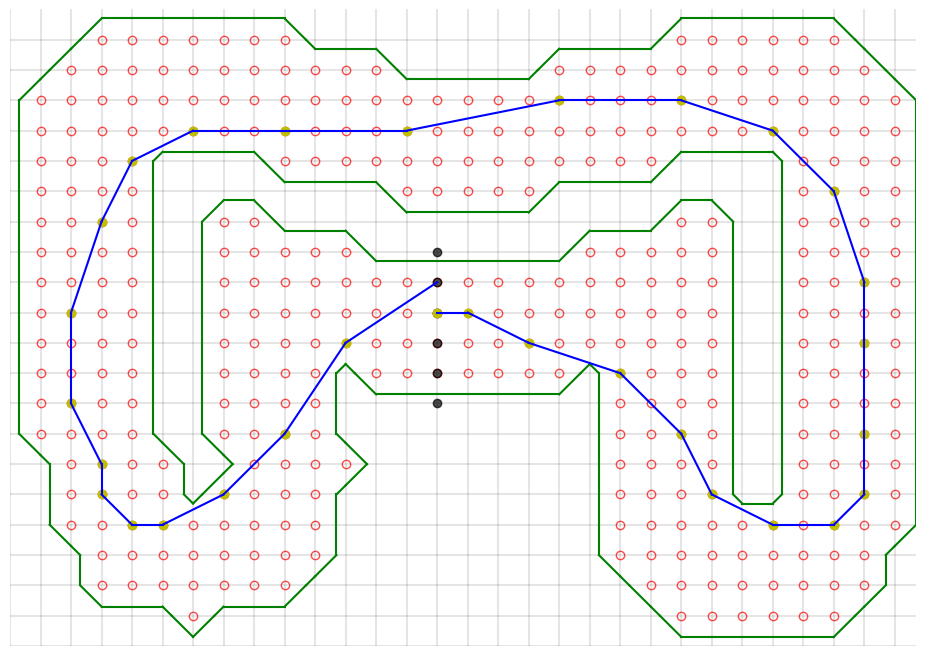

The script that saved this image:
import random
import matplotlib.pyplot as plt

RADIUS = 50
OUT_RATIO = 1
IN_RATIO = 0.2
GRID_SIZE = 10
W = 297
H = 210
random.seed(123)

start_x = 14 * GRID_SIZE
start_y_min = 8 * GRID_SIZE
start_y_max = 13 * GRID_SIZE
start_y = 11 * GRID_SIZE


def randpoint():
  return (
    RADIUS + random.random() * (W - 2 * RADIUS),
    RADIUS + random.random() * (H - 2 * RADIUS),
  )


def randpoints():
  pts = [randpoint()]
  while True:
    nextpts = [randpoint() for _ in range(1000)]
    # Discard points that are too close to existing points
    nextpts = [
      p
      for p in nextpts
      if all(((p[0] - x[0]) ** 2 + (p[1] - x[1]) ** 2) > 4 * RADIUS**2 for x in pts)
    ]
    # Choose the point closest to the selected points
    if not nextpts:
      break
    # pts.append(min(nextpts, key=lambda p: min((p[0]-x[0])**2 + (p[1]-x[1])**2 for x in pts)))
    # pts.append(min(nextpts, key=lambda p: sum((p[0]-x[0])**2 + (p[1]-x[1])**2 for x in pts)))
    pts.append(
      min(
        nextpts,
        key=lambda p: -sum(
          ((p[0] - x[0]) ** 2 + (p[1] - x[1]) ** 2) ** 0.5 for x in pts
        ),
      )
    )
  return pts


def min_spanning_tree(pts):
  edges = []
  components = {}
  all_edges = [(i, j) for i in range(len(pts)) for j in range(i + 1, len(pts))]
  all_edges.sort(
    key=lambda e: (pts[e[0]][0] - pts[e[1]][0]) ** 2
    + (pts[e[0]][1] - pts[e[1]][1]) ** 2
  )
  while all_edges:
    edge = all_edges.pop(0)
    a = edge[0]
    b = edge[1]
    if a not in components and b not in components:
      next_component = len(components)
      components[a] = next_component
      components[b] = next_component
      edges.append(edge)
      continue
    if a in components and b not in components:
      components[b] = components[a]
      edges.append(edge)
      continue
    if a not in components and b in components:
      components[a] = components[b]
      edges.append(edge)
      continue
    if components[a] == components[b]:
      continue
    edges.append(edge)
    old_component = components[b]
    for k in components:
      if components[k] == old_component:
        components[k] = components[a]
  return [(pts[i], pts[j]) for i, j in edges]


def distance_from_segment(p, a, b):
  # Return the distance from point p to the line segment from a to b.
  # If the point is outside the segment, return the distance to the closest endpoint.
  # If the point is inside the segment, return 0.
  # https://stackoverflow.com/a/6853926
  x, y = p
  x1, y1 = a
  x2, y2 = b
  dx = x2 - x1
  dy = y2 - y1
  if dx == dy == 0:
    return ((x - x1) ** 2 + (y - y1) ** 2) ** 0.5
  t = ((x - x1) * dx + (y - y1) * dy) / (dx**2 + dy**2)
  t = max(0, min(1, t))
  return ((x - (x1 + t * dx)) ** 2 + (y - (y1 + t * dy)) ** 2) ** 0.5


def distance_from_edges(p, edges):
  return min(distance_from_segment(p, a, b) for a, b in edges)


pixels = []
borders = []


def render_graph(edges):
  global pixels, borders
  # Edges is a list of ((x1, y1), (x2, y2)) tuples.
  # Render the graph as a matplotlib figure, making the axis span [0,W] and [0,H].

  # for (x1, y1), (x2, y2) in edges:
  #   plt.plot([x1, x2], [y1, y2], 'k-')
  # Draw a circle of radius RADIUS around each point
  # for edge in edges:
  #   for x, y in edge:
  #     plt.gca().add_artist(plt.Circle((x, y), RADIUS, fill=False))
  # Create a figure WxH in mm.
  plt.figure(figsize=(W / 25.4, H / 25.4))
  plt.xlim(0, W)
  plt.ylim(0, H)
  # Iterate over all integer pixels and render them if they are between 0.1 * RADIUS and 0.9 * RADIUS from the nearest edge.
  for x in range(0, W, GRID_SIZE):
    for y in range(0, H, GRID_SIZE):
      if (
        distance_from_edges((x, y), edges) < OUT_RATIO * RADIUS
        and distance_from_edges((x, y), edges) > IN_RATIO * RADIUS
      ):
        plt.plot([x], [y], "ro", alpha=0.7, fillstyle="none")
        pixels.append((x, y))
  # Draw a grey grid every GRID_SIZE units
  for x in range(0, W, GRID_SIZE):
    plt.plot([x, x], [0, H], "k-", alpha=0.1)
  for y in range(0, H, GRID_SIZE):
    plt.plot([0, W], [y, y], "k-", alpha=0.1)

  shape = "g-"
  d = GRID_SIZE * 0.7
  dd = GRID_SIZE - d
  for x in range(0, W, GRID_SIZE):
    for y in range(0, H, GRID_SIZE):
      square = [
        (x, y) in pixels,
        (x + GRID_SIZE, y) in pixels,
        (x + GRID_SIZE, y + GRID_SIZE) in pixels,
        (x, y + GRID_SIZE) in pixels,
      ]
      if square.count(True) == 0:
        continue
      if square.count(True) == 4:
        continue
      if square.count(True) == 3:
        if not square[0]:
          plt.plot([x, x + dd], [y + dd, y], shape)
          borders.append(((x, y + dd), (x + dd, y)))
        if not square[1]:
          plt.plot([x + d, x + GRID_SIZE], [y, y + dd], shape)
          borders.append(((x + d, y), (x + GRID_SIZE, y + dd)))
        if not square[2]:
          plt.plot([x + d, x + GRID_SIZE], [y + GRID_SIZE, y + d], shape)
          borders.append(((x + d, y + GRID_SIZE), (x + GRID_SIZE, y + d)))
        if not square[3]:
          plt.plot([x, x + dd], [y + d, y + GRID_SIZE], shape)
          borders.append(((x, y + d), (x + dd, y + GRID_SIZE)))
      if square.count(True) == 1:
        if square[0]:
          plt.plot([x, x + d], [y + d, y], shape)
          borders.append(((x, y + d), (x + d, y)))
        if square[1]:
          plt.plot([x + dd, x + GRID_SIZE], [y, y + d], shape)
          borders.append(((x + dd, y), (x + GRID_SIZE, y + d)))
        if square[2]:
          plt.plot([x + dd, x + GRID_SIZE], [y + GRID_SIZE, y + dd], shape)
          borders.append(((x + dd, y + GRID_SIZE), (x + GRID_SIZE, y + dd)))
        if square[3]:
          plt.plot([x, x + d], [y + dd, y + GRID_SIZE], shape)
          borders.append(((x, y + dd), (x + d, y + GRID_SIZE)))
      if square.count(True) == 2:
        if square[0] and square[1]:
          plt.plot([x, x + GRID_SIZE], [y + d, y + d], shape)
          borders.append(((x, y + d), (x + GRID_SIZE, y + d)))
        if square[2] and square[3]:
          plt.plot([x, x + GRID_SIZE], [y + dd, y + dd], shape)
          borders.append(((x, y + dd), (x + GRID_SIZE, y + dd)))
        if square[0] and square[3]:
          plt.plot([x + d, x + d], [y, y + GRID_SIZE], shape)
          borders.append(((x + d, y), (x + d, y + GRID_SIZE)))
        if square[1] and square[2]:
          plt.plot([x + dd, x + dd], [y, y + GRID_SIZE], shape)
          borders.append(((x + dd, y), (x + dd, y + GRID_SIZE)))
        if square[0] and square[2]:
          plt.plot([x, x + d], [y + d, y], shape)
          borders.append(((x, y + d), (x + d, y)))
          plt.plot([x + dd, x + GRID_SIZE], [y + GRID_SIZE, y + dd], shape)
          borders.append(((x + dd, y + GRID_SIZE), (x + GRID_SIZE, y + dd)))
        if square[1] and square[3]:
          plt.plot([x + dd, x + GRID_SIZE], [y, y + d], shape)
          borders.append(((x + dd, y), (x + GRID_SIZE, y + d)))
          plt.plot([x, x + d], [y + dd, y + GRID_SIZE], shape)
          borders.append(((x, y + dd), (x + d, y + GRID_SIZE)))
  for y in range(start_y_min, start_y_max + GRID_SIZE, GRID_SIZE):
    plt.plot([start_x], [y], "ko", alpha=0.7)

def save_pdf(to_pdf=False):
  if not to_pdf:
    plt.show()
  else:
    # Only render the inside of the figure, no axis, no labels, no other things.
    plt.axis("off")
    plt.savefig("raceway.pdf", bbox_inches="tight", pad_inches=0)


def segments_intersect(a, b, c, d):
  # Return True if the segments ab and cd intersect.
  def ccw(A, B, C):
    val = (C[1] - A[1]) * (B[0] - A[0]) - (B[1] - A[1]) * (C[0] - A[0])
    if val < 0:
      return -1
    if val > 0:
      return 1
    return 0

  return ccw(a, c, d) * ccw(b, c, d) <= 0 and ccw(a, b, c) * ccw(a, b, d) <= 0


def is_winning_step(step):
  a = (step[0][0], step[0][1])
  b = (step[0][0] + step[1][0], step[0][1] + step[1][1])
  return segments_intersect(a, b, (start_x, start_y_min), (start_x, start_y_max)) and step[1][0] > 0

def is_good_step(step):
  a = step[0]
  b = (step[0][0] + step[1][0], step[0][1] + step[1][1])
  for border in borders:
    if segments_intersect(a, b, border[0], border[1]):
      return False
  if segments_intersect(a, b, (start_x, start_y_min), (start_x, start_y_max)):
    return step[1][0] > 0
  return True


def find_shortest_path():
  first_state = ((start_x, start_y), (GRID_SIZE, 0))
  just_seen = {first_state}
  done = set()
  come_from = {first_state: None}
  iter = 0
  while just_seen:
    iter += 1
    print(iter, len(just_seen), len(done))
    next_round = set()
    while just_seen:
      visit_now = just_seen.pop()
      done.add(visit_now)
      for ax in [-1, 0, 1]:
        for ay in [-1, 0, 1]:
          if ax == ay == 0:
            continue
          next_state = (
            (
              visit_now[0][0] + visit_now[1][0],
              visit_now[0][1] + visit_now[1][1],
            ),
            (visit_now[1][0] + ax * GRID_SIZE, visit_now[1][1] + ay * GRID_SIZE),
          )
          if next_state in done:
            continue
          if next_state in just_seen:
            continue
          if next_state in next_round:
            continue
          if not is_good_step(next_state):
            continue
          if is_winning_step(next_state):
            come_from[next_state] = visit_now
            return next_state, come_from
          come_from[next_state] = visit_now
          next_round.add(next_state)
    just_seen = next_round




pts = randpoints()
print(len(pts))
edges = min_spanning_tree(pts)
render_graph(edges)
last_state, come_from = find_shortest_path()
while last_state is not None:
  plt.plot([last_state[0][0]], [last_state[0][1]], "yo")
  plt.plot([last_state[0][0], last_state[0][0] + last_state[1][0]], [last_state[0][1], last_state[0][1] + last_state[1][1]], "b-")
  last_state = come_from[last_state]
save_pdf(to_pdf=True)
